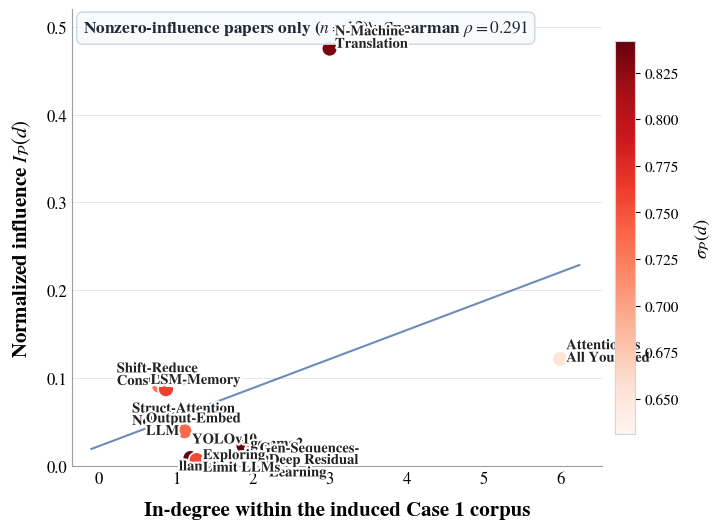

Source code (Python):
import matplotlib
matplotlib.use("Agg")
import matplotlib.pyplot as plt
import matplotlib.patheffects as pe
import numpy as np
from pathlib import Path

plt.rcParams.update({
    "font.family": "STIXGeneral",
    "mathtext.fontset": "stix",
})

DATA = [
    ("N-Machine-Translation", 3, 4.75e-1, 8.34e-1),
    ("AttentionAllYouNeed", 6, 1.22e-1, 6.54e-1),
    ("shift-reduce-const-pars", 1, 9.16e-2, 7.28e-1),
    ("LSM-Memory", 1, 8.76e-2, 7.61e-1),
    ("struc-attention-net", 1, 5.80e-2, 7.35e-1),
    ("output-embed-llm", 1, 5.67e-2, 7.57e-1),
    ("yolov10", 1, 3.99e-2, 7.37e-1),
    ("gemma2", 2, 2.31e-2, 8.41e-1),
    ("Gen-Sequences-RNN", 2, 1.86e-2, 7.15e-1),
    ("Deep-Residual-Learning", 2, 1.15e-2, 6.31e-1),
    ("llama3", 1, 9.25e-3, 8.42e-1),
    ("ExploringLimitLLMs", 1, 6.96e-3, 7.55e-1),
    ("Smarter-Better-Faster-Longer", 0, 0.0, 6.82e-1),
    ("kimiK2", 0, 0.0, 8.54e-1),
    ("YOLO-World-Real-Time", 0, 0.0, 8.04e-1),
    ("d-fine-redefine", 0, 0.0, 7.86e-1),
    ("simPo", 0, 0.0, 8.33e-1),
]

DISPLAY = {
    "N-Machine-Translation": "N-Machine-\nTranslation",
    "AttentionAllYouNeed": "Attention Is\nAll You Need",
    "shift-reduce-const-pars": "Shift-Reduce\nConst Pars",
    "LSM-Memory": "LSM-Memory",
    "struc-attention-net": "Struct-Attention\nNet",
    "output-embed-llm": "Output-Embed\nLLM",
    "yolov10": "YOLOv10",
    "Gen-Sequences-RNN": "Gen-Sequences-\nRNN",
    "Deep-Residual-Learning": "Deep Residual\nLearning",
    "ExploringLimitLLMs": "Exploring\nLimit LLMs",
    "Smarter-Better-Faster-Longer": "Smarter-Better-\nFaster-Longer",
    "YOLO-World-Real-Time": "YOLO-World-\nReal-Time",
    "d-fine-redefine": "d-fine-\nredefine",
}


def average_ranks(values):
    order = sorted(range(len(values)), key=lambda i: values[i])
    ranks = [0.0] * len(values)
    pos = 1
    j = 0
    while j < len(order):
        k = j
        value = values[order[j]]
        while k < len(order) and values[order[k]] == value:
            k += 1
        avg = (pos + pos + (k - j) - 1) / 2
        for idx in range(j, k):
            ranks[order[idx]] = avg
        pos += (k - j)
        j = k
    return ranks


def spearman(xs, ys):
    rx = average_ranks(xs)
    ry = average_ranks(ys)
    mx = sum(rx) / len(rx)
    my = sum(ry) / len(ry)
    num = sum((a - mx) * (b - my) for a, b in zip(rx, ry))
    denx = sum((a - mx) ** 2 for a in rx) ** 0.5
    deny = sum((b - my) ** 2 for b in ry) ** 0.5
    return num / (denx * deny)


nonzero = [(paper, indeg, influence, sigma) for paper, indeg, influence, sigma in DATA if influence > 0]
xs = [indeg for _, indeg, _, _ in nonzero]
ys = [influence for _, _, influence, _ in nonzero]
rho = spearman(xs, ys)

jitter_map = {
    1: [-0.22, -0.13, -0.05, 0.03, 0.11, 0.19, 0.27],
    2: [-0.12, 0.00, 0.12],
    3: [0.0],
    6: [0.0],
}
used = {1: 0, 2: 0, 3: 0, 6: 0}
plot_x = []
for indeg in xs:
    jitter = jitter_map[indeg][used[indeg]]
    used[indeg] += 1
    plot_x.append(indeg + jitter)

sigmas = [sigma for _, _, _, sigma in nonzero]
fig, ax = plt.subplots(figsize=(7.4, 5.4))
fig.patch.set_facecolor("white")
ax.set_facecolor("white")

for spine in ["top", "right"]:
    ax.spines[spine].set_visible(False)
for spine in ["left", "bottom"]:
    ax.spines[spine].set_linewidth(0.8)
    ax.spines[spine].set_color("#9aa0a6")

ax.grid(axis="y", color="#e5e7eb", linewidth=0.7)
ax.set_axisbelow(True)

sc = ax.scatter(
    plot_x,
    ys,
    c=sigmas,
    cmap="Reds",
    s=130,
    edgecolors="white",
    linewidths=1.2,
    zorder=3,
)

coef = np.polyfit(xs, ys, 1)
line_x = np.linspace(-0.1, 6.25, 100)
line_y = coef[0] * line_x + coef[1]
ax.plot(line_x, line_y, color="#4a6fa5", linewidth=1.5, alpha=0.8, zorder=2)

label_offsets = {
    "N-Machine-Translation": (0.07, 0.012),
    "AttentionAllYouNeed": (0.08, 0.008),
    "shift-reduce-const-pars": (-0.55, 0.012),
    "LSM-Memory": (-0.20, 0.010),
    "struc-attention-net": (-0.52, 0.000),
    "output-embed-llm": (-0.42, -0.010),
    "yolov10": (0.10, -0.010),
    "gemma2": (0.09, 0.002),
    "Gen-Sequences-RNN": (0.09, -0.006),
    "Deep-Residual-Learning": (0.09, -0.012),
    "llama3": (-0.15, -0.010),
    "ExploringLimitLLMs": (0.08, -0.002),
}

for (paper, indeg, influence, _), x in zip(nonzero, plot_x):
    dx, dy = label_offsets.get(paper, (0.05, 0.01))
    txt = ax.text(
        x + dx,
        influence + dy,
        DISPLAY.get(paper, paper),
        fontsize=10.5,
        fontweight="bold",
        color="#222222",
        ha="left",
        va="center",
        linespacing=0.95,
        zorder=4,
    )
    txt.set_path_effects([pe.withStroke(linewidth=3, foreground="white")])

ax.set_xlim(-0.35, 6.55)
ax.set_ylim(0.0, 0.52)
ax.set_xticks([0, 1, 2, 3, 4, 5, 6])
ax.set_yticks([0.0, 0.1, 0.2, 0.3, 0.4, 0.5])
ax.tick_params(axis="both", labelsize=12, width=0, length=0)

ax.set_xlabel("In-degree within the induced Case 1 corpus", fontsize=15, fontweight="bold", labelpad=10)
ax.set_ylabel(r"Normalized influence $I_{\mathcal{P}}(d)$", fontsize=15, fontweight="bold", labelpad=10)

ax.text(
    0.02,
    0.98,
    rf"Nonzero-influence papers only ($n=12$)\nSpearman $\rho = {rho:.3f}$",
    transform=ax.transAxes,
    ha="left",
    va="top",
    fontsize=12.5,
    fontweight="bold",
    color="#1f2937",
    bbox=dict(boxstyle="round,pad=0.35", facecolor="#f8fafc", edgecolor="#cbd5e1", alpha=0.96),
)

cbar = fig.colorbar(sc, ax=ax, pad=0.02, shrink=0.86)
cbar.set_label(r"$\sigma_{\mathcal{P}}(d)$", fontsize=13, fontweight="bold", labelpad=10)
cbar.ax.tick_params(labelsize=11)
cbar.outline.set_edgecolor("#cbd5e1")

plt.tight_layout()

output_dir = Path("results/final_sonnet46_model_comparison")
output_dir.mkdir(parents=True, exist_ok=True)
plt.savefig(output_dir / "case1_indegree_vs_influence_scatter.pdf", dpi=220, bbox_inches="tight")
plt.savefig(output_dir / "case1_indegree_vs_influence_scatter.png", dpi=220, bbox_inches="tight")
print(f"Spearman rho (nonzero influence): {rho:.6f}")
print(output_dir / "case1_indegree_vs_influence_scatter.pdf")
